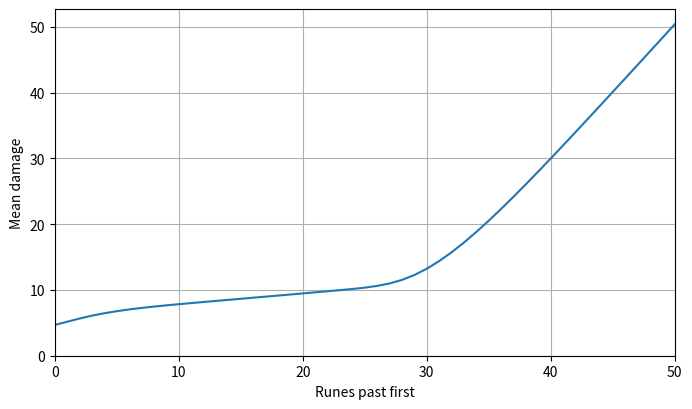

Source code (Python): (Note: this script raises an exception after producing the figure.)
import numpy
import matplotlib as mpl
import matplotlib.pyplot as plt

max_pluses = 2 # 0-2 bonus to attack and damage (not counting the initial +1) (40%)
max_minors = 19 # minor properties (40%)
max_twos = 5 # non-damage 2% properties: finesse, thrown, defender, flash, spell storing
max_crit = 1 # enhanced critical range (4%)
max_ones = 2 # non-damage 1% properties: shadow, vorpal

max_values = (max_pluses, max_minors, max_twos, max_crit, max_ones)
state_size = tuple(x+1 for x in max_values)

# compute tensors
# chance of going from state -> state
transition = numpy.zeros(state_size * 2)
# number of nonrepeatable runes
nonrepeatable_counts = numpy.zeros(state_size, dtype=int)
for state in numpy.ndindex(*state_size):
    plus, minors, twos, crit, ones = state

    # relative chances of rolling each result
    # accounting for nonrepeatables being eliminated from the table
    plus_weight = (plus < max_pluses) * 40
    minor_weight = (minors < max_minors) * 40
    twos_weight = (max_twos - twos) * 2
    crit_weight = (crit == 0) * 4
    ones_weight = max_ones - ones
    repeatable_weight = 4

    total_weight = plus_weight + minor_weight + twos_weight + crit_weight + ones_weight + repeatable_weight

    if plus_weight > 0:
        next_state = (plus+1, minors, twos, crit, ones)
        transition[state + next_state] += plus_weight / total_weight
    if minor_weight > 0:
        next_state = (plus, minors+1, twos, crit, ones)
        transition[state + next_state] += minor_weight / total_weight
    if twos_weight > 0:
        next_state = (plus, minors, twos+1, crit, ones)
        transition[state + next_state] += twos_weight / total_weight
    if crit_weight > 0:
        next_state = (plus, minors, twos, 1, ones)
        transition[state + next_state] += crit_weight / total_weight
    if ones_weight > 0:
        next_state = (plus, minors, twos, crit, ones+1)
        transition[state + next_state] += ones_weight / total_weight

    # default case: rolled a repeatable
    # repeatables are kept track implicitly by subtracting the number of nonrepeatable runes
    # from the total number of runes
    transition[state + state] += repeatable_weight / total_weight

    nonrepeatable_counts[state] = sum(state)
    
# initial state: 100% no properties
dist = numpy.zeros(state_size)
dist[tuple(0 for x in state_size)] = 1.0

flat_damage_by_plus = numpy.array([1.0, 2.0, 3.0])
mean_damage_per_repeatable = (3.5 + 3.5 / 14) / 2

max_runes = 50
mean_damages = numpy.zeros((max_runes+1,))

for rune_count in range(max_runes+1):
    repeatable_counts = rune_count - nonrepeatable_counts
    dice_damages = repeatable_counts * mean_damage_per_repeatable + 3.5
    dice_damages_weighted = dist * dice_damages

    # 20/19 and 21/19 are the multipliers to mean damage given by the critical range,
    # conditioned on a hit assuming hitting on a 2+.
    mean_dice_damage = (
        numpy.sum(dice_damages_weighted[:, :, :, 0, :]) * 20/19 +
        numpy.sum(dice_damages_weighted[:, :, :, 1, :]) * 21/19
        )

    # marginal distribution of plusses
    dist_plus = numpy.sum(dist, axis=tuple(range(1, len(state_size))))
    mean_flat_damage = numpy.dot(flat_damage_by_plus, dist_plus)
    
    mean_damage = mean_dice_damage + mean_flat_damage
    mean_damages[rune_count] = mean_damage

    line = '| %d | %0.3f | %0.3f | %0.3f |' % (rune_count, mean_dice_damage, mean_flat_damage, mean_damage)

    print(line)
    
    # transition to the next distribution
    dist = numpy.tensordot(dist, transition, axes=len(state_size))

figsize = (8, 4.5)
dpi = 120

fig = plt.figure(figsize=figsize)
ax = plt.subplot(111)
ax.grid(True)

ax.plot(numpy.arange(max_runes+1), mean_damages)
ax.set_xlim(0, max_runes)
ax.set_ylim(0)
ax.set_xlabel('Runes past first')
ax.set_ylabel('Mean damage')
plt.savefig('output/moonblade.png', dpi = dpi, bbox_inches = "tight")
